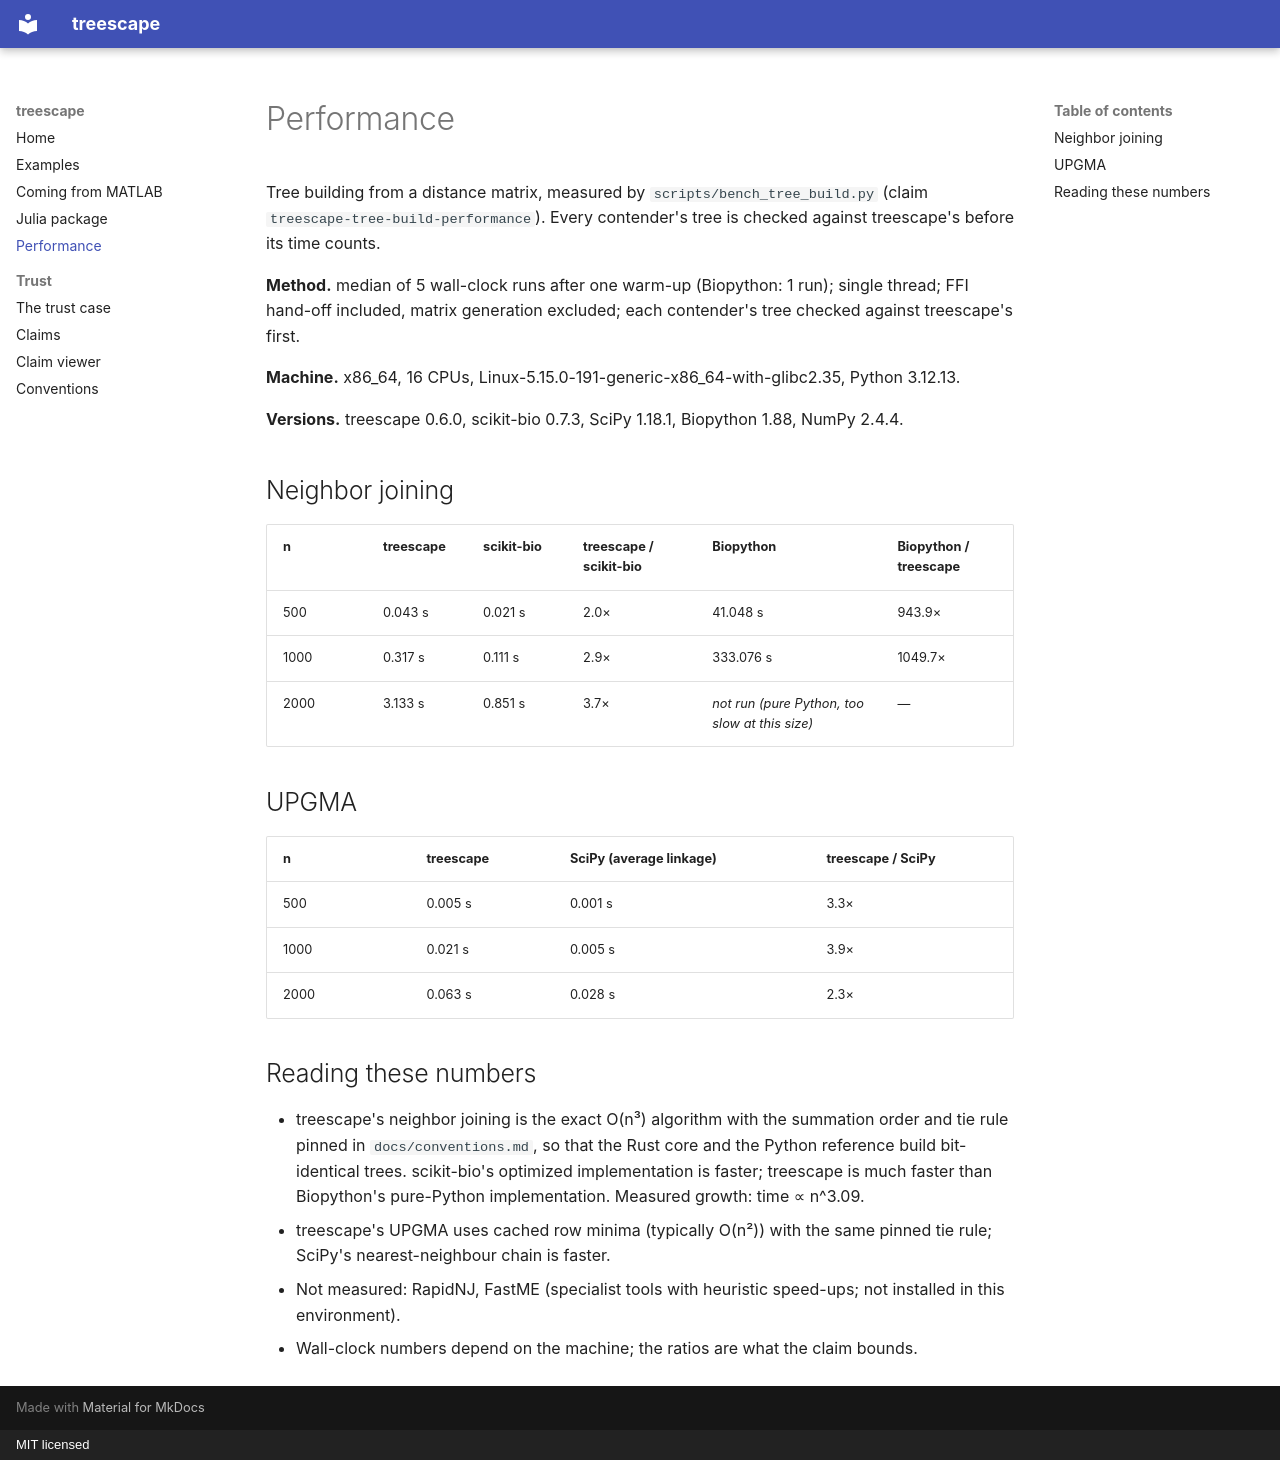

repository: theGreatHerrLebert/treescape · page: performance/index.html · generator: mkdocs · copyright: MIT licensed

# Performance

Tree building from a distance matrix, measured by `scripts/bench_tree_build.py` (claim `treescape-tree-build-performance`). Every contender's tree is checked against treescape's before its time counts.

**Method.** median of 5 wall-clock runs after one warm-up (Biopython: 1 run); single thread; FFI hand-off included, matrix generation excluded; each contender's tree checked against treescape's first.

**Machine.** x86_64, 16 CPUs, Linux-5.15.0-191-generic-x86_64-with-glibc2.35, Python 3.12.13.

**Versions.** treescape 0.6.0, scikit-bio 0.7.3, SciPy 1.18.1, Biopython 1.88, NumPy 2.4.4.

## Neighbor joining

| n | treescape | scikit-bio | treescape / scikit-bio | Biopython | Biopython / treescape |
|---|---|---|---|---|---|
| 500 | 0.043 s | 0.021 s | 2.0× | 41.048 s | 943.9× |
| 1000 | 0.317 s | 0.111 s | 2.9× | 333.076 s | 1049.7× |
| 2000 | 3.133 s | 0.851 s | 3.7× | *not run (pure Python, too slow at this size)* | — |

## UPGMA

| n | treescape | SciPy (average linkage) | treescape / SciPy |
|---|---|---|---|
| 500 | 0.005 s | 0.001 s | 3.3× |
| 1000 | 0.021 s | 0.005 s | 3.9× |
| 2000 | 0.063 s | 0.028 s | 2.3× |

## Reading these numbers

- treescape's neighbor joining is the exact O(n³) algorithm with the summation order and tie rule pinned in `docs/conventions.md`, so that the Rust core and the Python reference build bit-identical trees. scikit-bio's optimized implementation is faster; treescape is much faster than Biopython's pure-Python implementation. Measured growth: time ∝ n^3.09.
- treescape's UPGMA uses cached row minima (typically O(n²)) with the same pinned tie rule; SciPy's nearest-neighbour chain is faster.
- Not measured: RapidNJ, FastME (specialist tools with heuristic speed-ups; not installed in this environment).
- Wall-clock numbers depend on the machine; the ratios are what the claim bounds.
